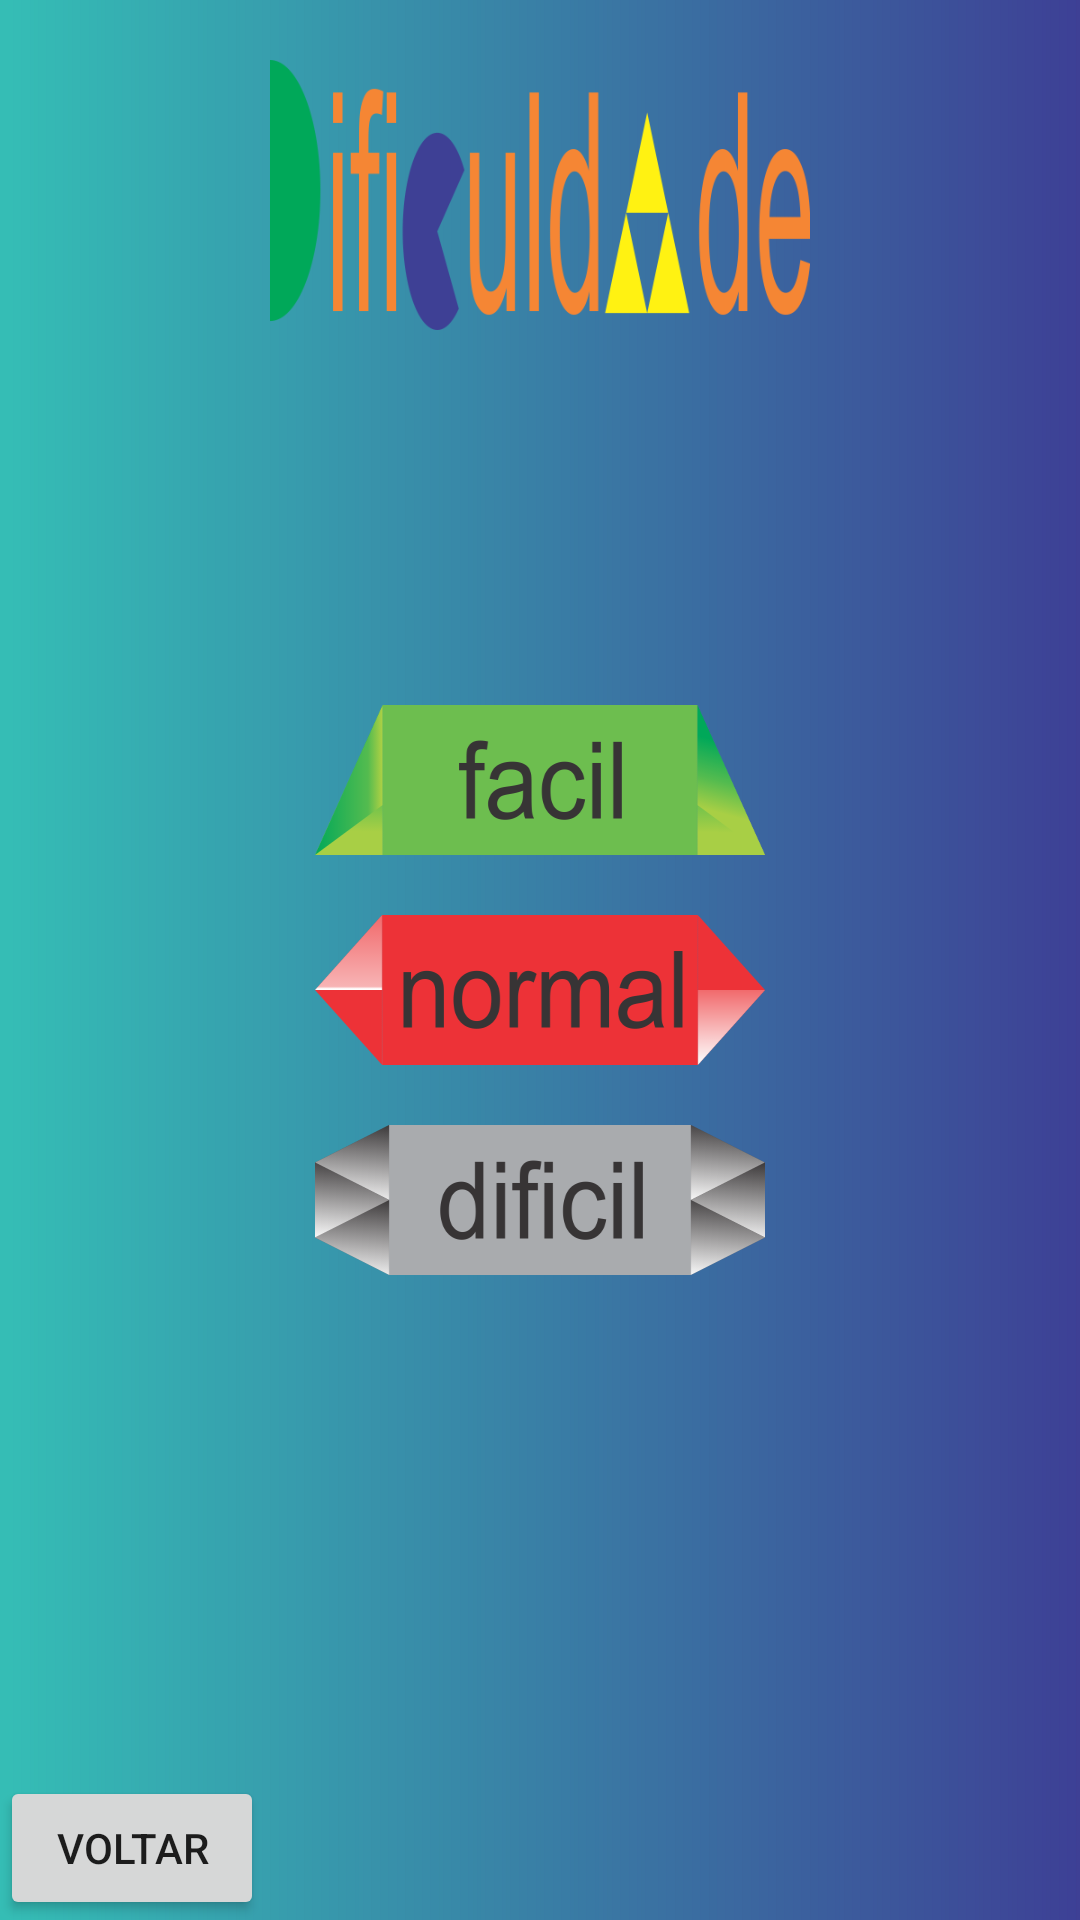

This screen was rendered from an Android layout file. Write that file and the resources it references.
<!-- AndroidManifest.xml: application theme AppTheme -->
<!-- res/layout/nivel_act.xml -->
<?xml version="1.0" encoding="utf-8"?>
<RelativeLayout
    xmlns:android="http://schemas.android.com/apk/res/android"
    android:orientation="vertical"
    android:layout_width="match_parent"
    android:layout_height="match_parent"
    android:keepScreenOn="true"
    android:background="@drawable/fundo">

    <ImageView
        android:layout_width="300dp"
        android:layout_height="90dp"
        android:src="@drawable/dificuldade"
        android:layout_alignParentTop="true"
        android:layout_centerHorizontal="true"
        android:layout_marginTop="20dp" />


    <LinearLayout
        android:layout_width="wrap_content"
        android:layout_height="wrap_content"
        android:layout_gravity="center"
        android:orientation="vertical"
        android:layout_centerVertical="true"
        android:layout_centerHorizontal="true"
        android:gravity="center">
        <Button
            android:layout_marginTop="20dp"
            android:id="@+id/btnFacil"
            android:layout_width="150dp"
            android:layout_height="50dp"
            android:background="@drawable/facil"
            android:textSize="24dp"
            android:textAlignment="center"
            android:onClick="escolheDificuldade"/>

        <Button
            android:layout_marginTop="20dp"
            android:id="@+id/btnMedio"
            android:layout_width="150dp"
            android:layout_height="50dp"
            android:background="@drawable/medio"
            android:textSize="22dp"
            android:textAlignment="center"
            android:onClick="escolheDificuldade"/>

        <Button
            android:layout_marginTop="20dp"
            android:id="@+id/btnDificio"
            android:layout_width="150dp"
            android:layout_height="50dp"
            android:background="@drawable/dificio"
            android:textAlignment="center"
            android:textSize="18dp"
            android:onClick="escolheDificuldade"/>

    </LinearLayout>

    <Button
        android:id="@+id/btnVolta"
        android:layout_width="wrap_content"
        android:layout_height="wrap_content"
        android:text="@string/voltar"
        android:onClick="voltaInicio"
        android:layout_alignParentBottom="true"
        android:layout_alignParentLeft="true"
        android:layout_alignParentStart="true" />

</RelativeLayout>
<!-- resources referenced by this layout -->
<resources>
  <!-- drawable dificio: png bitmap (drawable-hdpi, 19161 bytes) -->
  <!-- drawable dificuldade: png bitmap (drawable-hdpi, 21191 bytes) -->
  <!-- drawable facil: png bitmap (drawable-hdpi, 14514 bytes) -->
  <!-- drawable fundo: png bitmap (drawable-hdpi, 9296 bytes) -->
  <!-- drawable medio: png bitmap (drawable-hdpi, 14998 bytes) -->
  <string name="voltar">Voltar</string>
  <style name="AppTheme" parent="Theme.AppCompat.Light.DarkActionBar">
          <item name="colorPrimary">@color/colorPrimary</item>
          <item name="colorPrimaryDark">@color/colorPrimaryDark</item>
          <item name="colorAccent">@color/colorAccent</item>
          <item name="windowActionBar">false</item>
          <item name="windowNoTitle">true</item>
          <item name="android:windowFullscreen">true</item>
      </style>
  <color name="colorPrimary">#3F51B5</color>
  <color name="colorPrimaryDark">#303F9F</color>
  <color name="colorAccent">#FF4081</color>
</resources>
